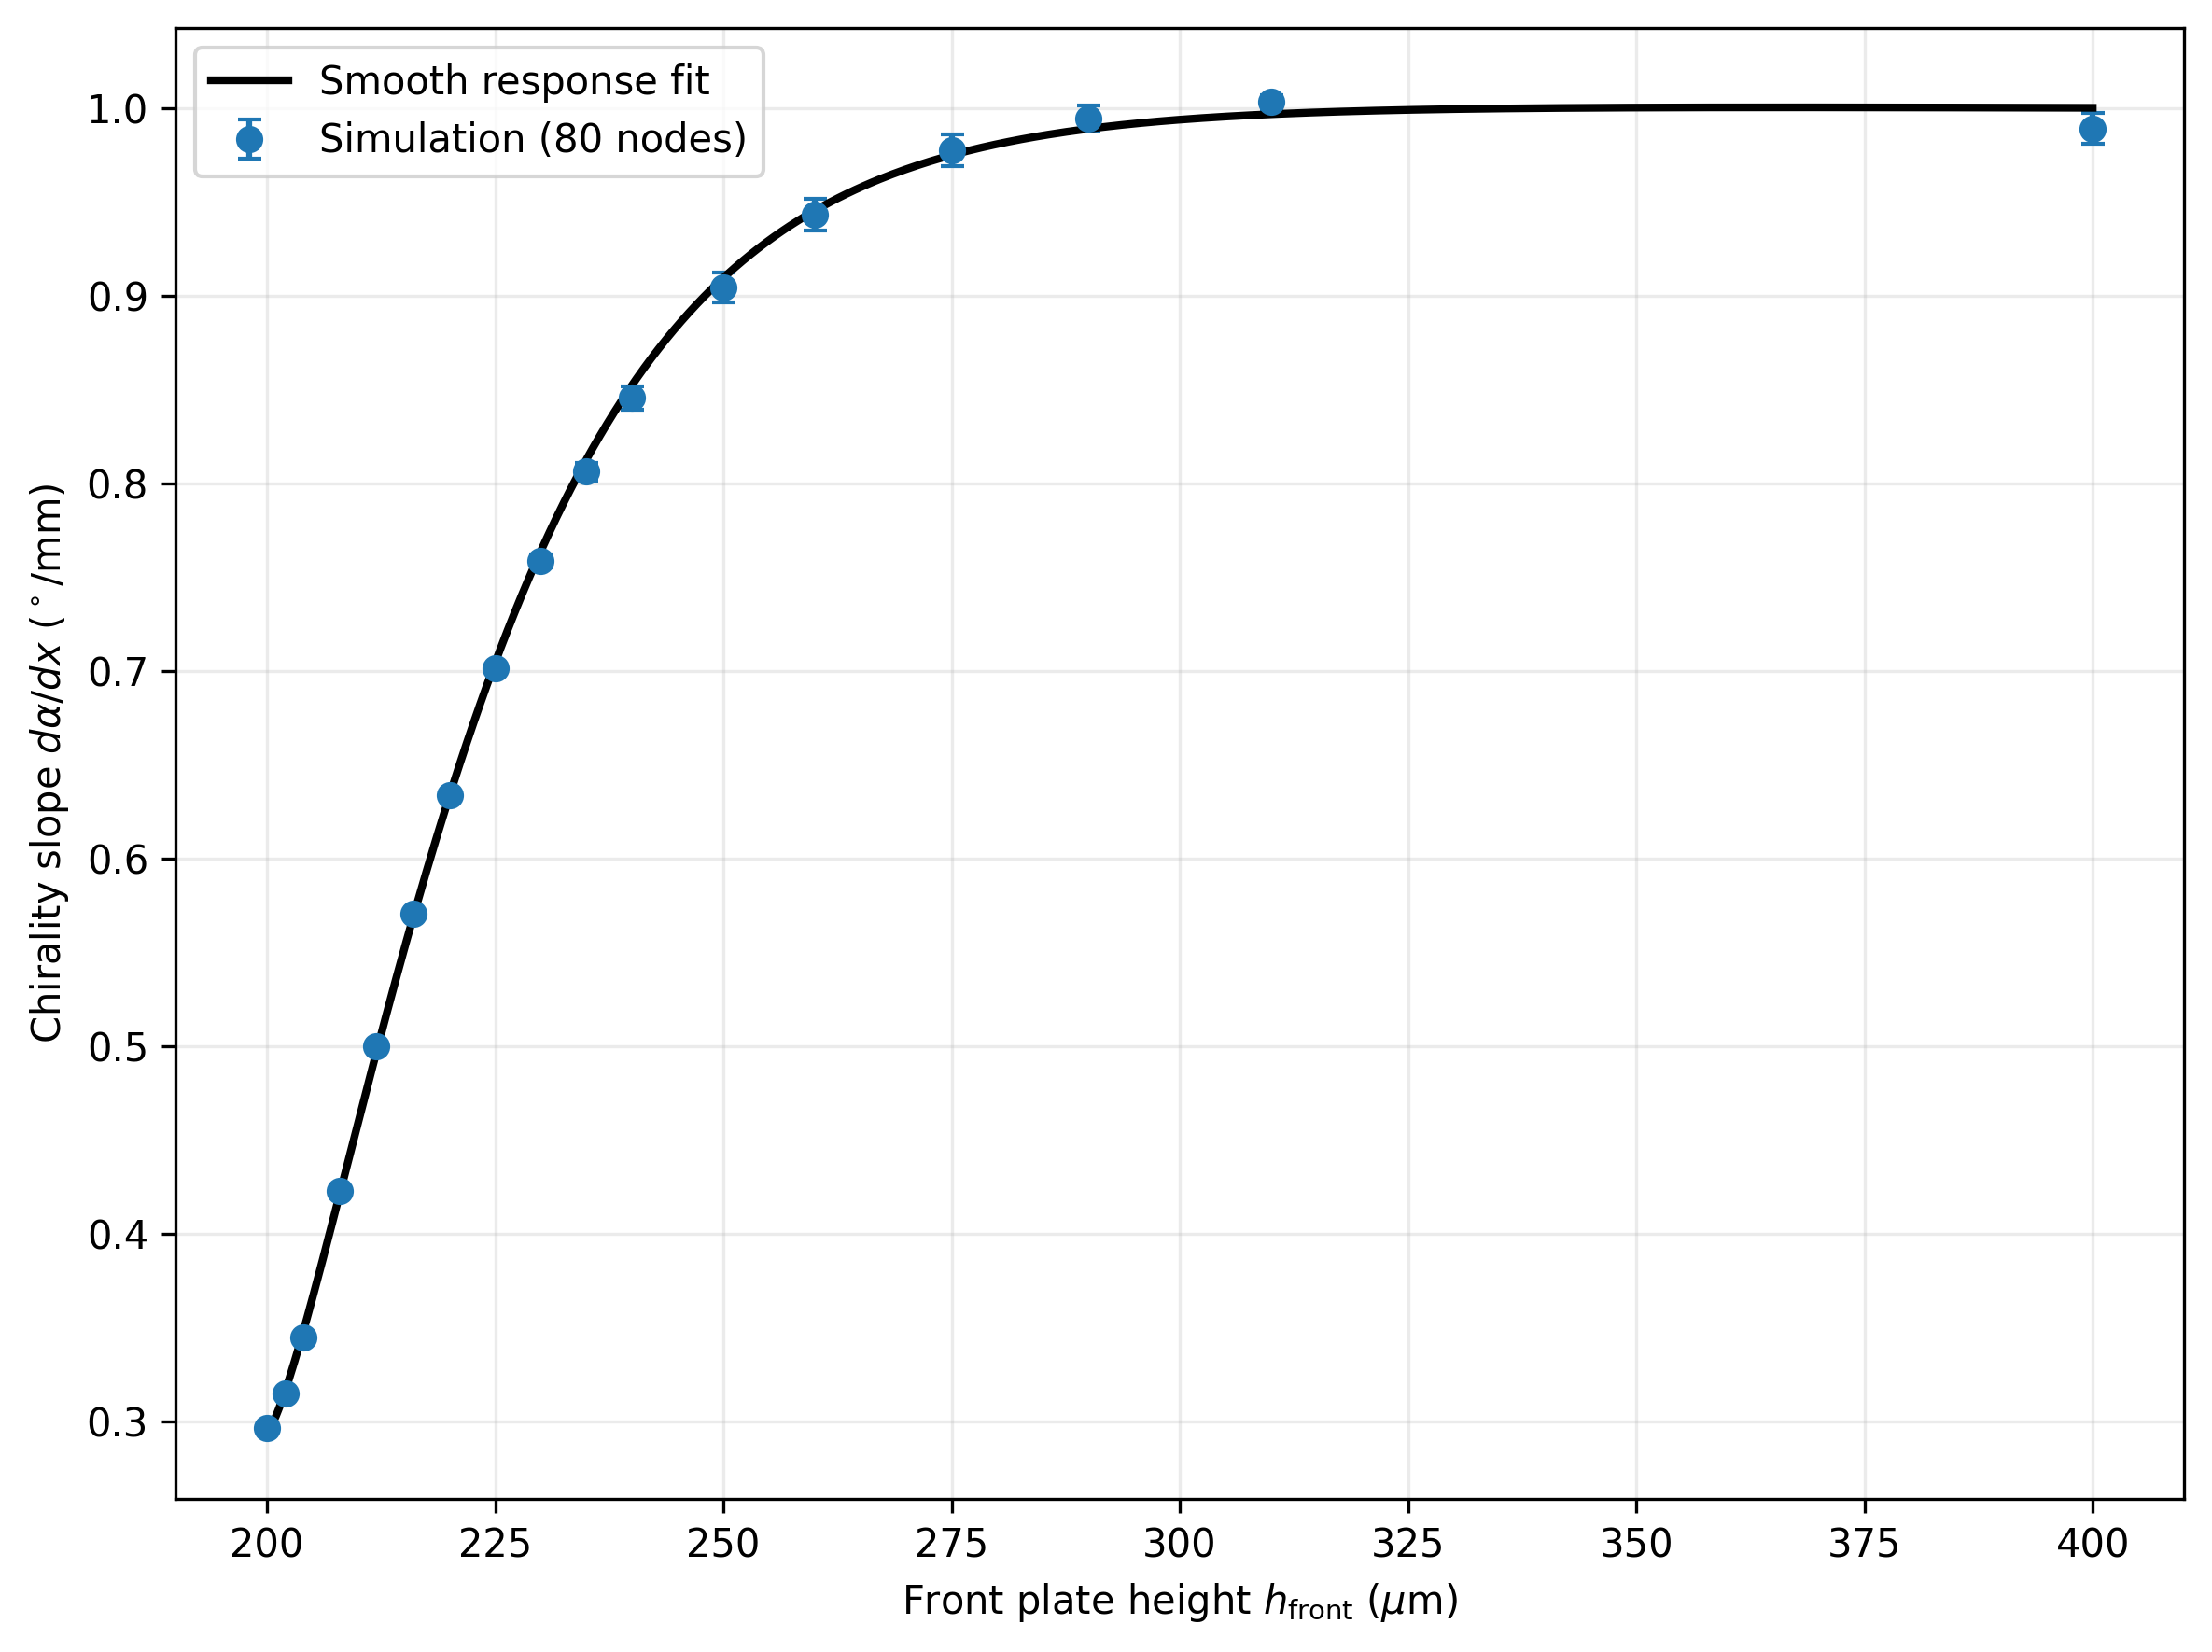

The data file committed next to this chart (first rows):
series, height_ratio, h_front_um, chirality_slope_deg_per_mm, postprocessing_error, estimated_total_numerical_error, nodes, run_id, source
primary, 0.0, 200.0, 0.2964, 0.0003602, 0.0003602, 80, height-0, scripts/chirality_plots/canting_refineme…
primary, 0.004975, 202.0, 0.315, 0.000393, 0.000393, 80, height-0.01, scripts/chirality_plots/canting_refineme…
primary, 0.009901, 204, 0.3449, 0.0005016, 0.0005016, 80, height-0.02, scripts/chirality_plots/canting_refineme…
primary, 0.01961, 208, 0.4228, 0.0007103, 0.0007103, 80, height-0.04, scripts/chirality_plots/canting_refineme…
primary, 0.02913, 212, 0.5001, 0.0006008, 0.0006008, 80, height-0.06, scripts/chirality_plots/canting_refineme…
primary, 0.03846, 216, 0.5707, 0.0003301, 0.0003301, 80, height-0.08, scripts/chirality_plots/canting_refineme…
primary, 0.04762, 220, 0.6335, 0.0007782, 0.0007782, 80, height-0.1, scripts/chirality_plots/canting_refineme…
primary, 0.05882, 225.0, 0.7015, 0.002057, 0.002057, 80, height-0.125, scripts/chirality_plots/canting_refineme…
primary, 0.06977, 230, 0.7585, 0.003516, 0.003516, 80, height-0.15, scripts/chirality_plots/canting_refineme…
primary, 0.08046, 235, 0.8061, 0.004928, 0.004928, 80, height-0.175, scripts/chirality_plots/canting_refineme…
primary, 0.09091, 240.0, 0.8454, 0.006165, 0.006165, 80, height-0.2, scripts/chirality_plots/canting_refineme…
primary, 0.1111, 250.0, 0.9041, 0.007906, 0.007906, 80, height-0.25, scripts/chirality_plots/canting_refineme…
primary, 0.1304, 260.0, 0.943, 0.008644, 0.008644, 80, height-0.3, scripts/chirality_plots/canting_refineme…
primary, 0.1579, 275.0, 0.9774, 0.008218, 0.008218, 80, height-0.375, scripts/chirality_plots/canting_refineme…
primary, 0.1837, 290.0, 0.9945, 0.00664, 0.00664, 80, height-0.45, scripts/chirality_plots/canting_refineme…
primary, 0.2157, 310, 1.003, 0.003763, 0.003763, 80, height-0.55, scripts/chirality_plots/canting_refineme…
primary, 0.3333, 400.0, 0.989, 0.008363, 0.008363, 80, height-1, scripts/chirality_plots/canting_refineme…
resolution_validation, 0.0, 200.0, 0.2973, 0.0003676, 0.0003676, 160, height-0, scripts/chirality_plots/canting_refineme…
resolution_validation, 0.04762, 220, 0.6335, 0.0007957, 0.0007957, 160, height-0.1, scripts/chirality_plots/canting_refineme…
